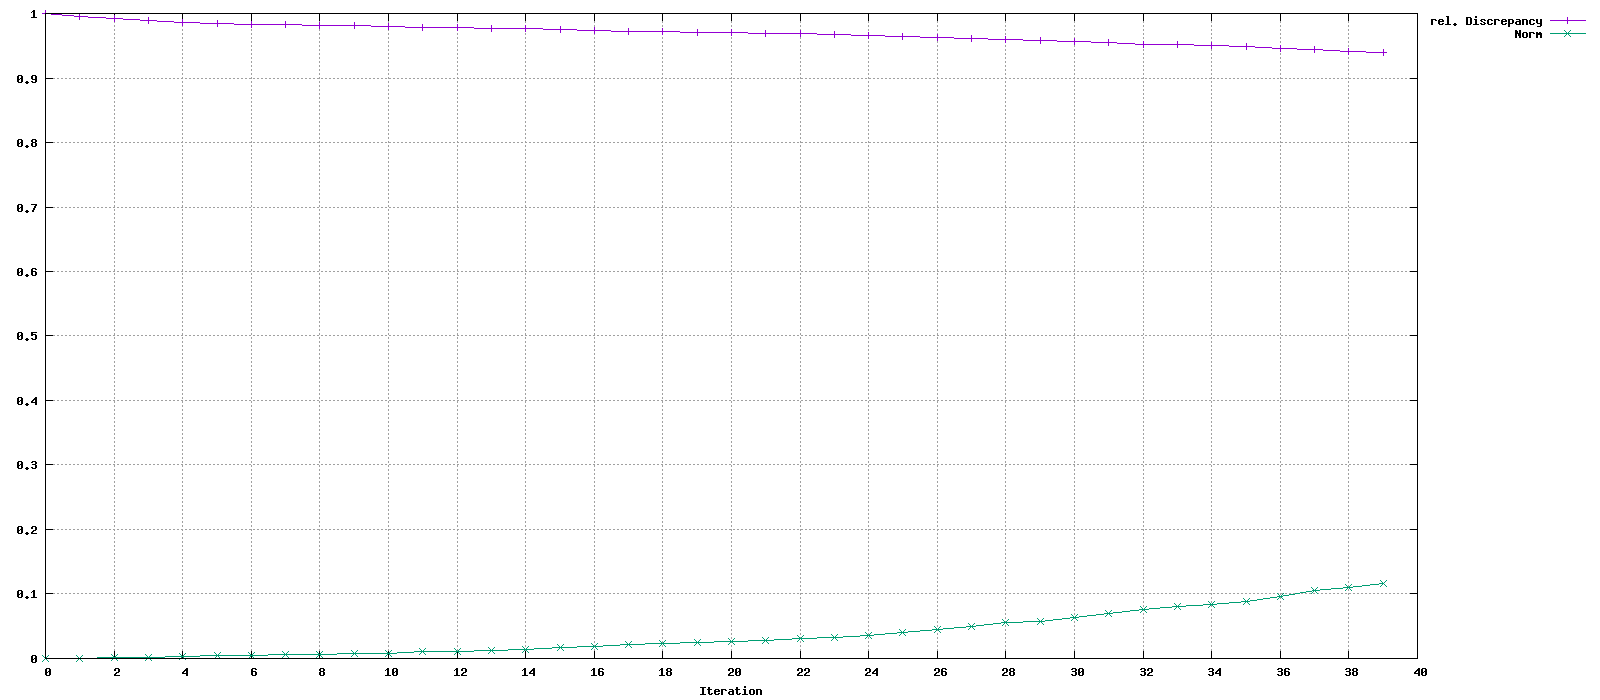

The file beside this chart, header and first rows:
Iteration, rel. Discrepancy, Norm
0, 1, 0
1, 0.9946, 0.0006944
2, 0.9917, 0.001279
3, 0.9887, 0.002223
4, 0.986, 0.003471
5, 0.9843, 0.004448
6, 0.9831, 0.005264
7, 0.9826, 0.005587
8, 0.9818, 0.006365
9, 0.9808, 0.007319
10, 0.9802, 0.008035
11, 0.9787, 0.01017
12, 0.978, 0.01127
13, 0.9771, 0.01269
14, 0.9765, 0.01377
15, 0.975, 0.0166
16, 0.9737, 0.01909
17, 0.9723, 0.02193
18, 0.972, 0.02269
19, 0.9711, 0.02476
20, 0.9704, 0.02641
21, 0.9694, 0.0286
22, 0.9684, 0.03124
23, 0.9676, 0.03304
24, 0.9665, 0.03602
25, 0.9651, 0.03985
26, 0.9633, 0.04466
27, 0.9618, 0.04896
28, 0.9592, 0.05648
29, 0.9587, 0.05807
30, 0.9566, 0.06418
31, 0.9547, 0.06975
32, 0.9527, 0.076
33, 0.9514, 0.08007
34, 0.9502, 0.08376
35, 0.949, 0.08763
36, 0.9463, 0.09609
37, 0.9436, 0.1047
38, 0.9417, 0.1108
39, 0.9398, 0.117
